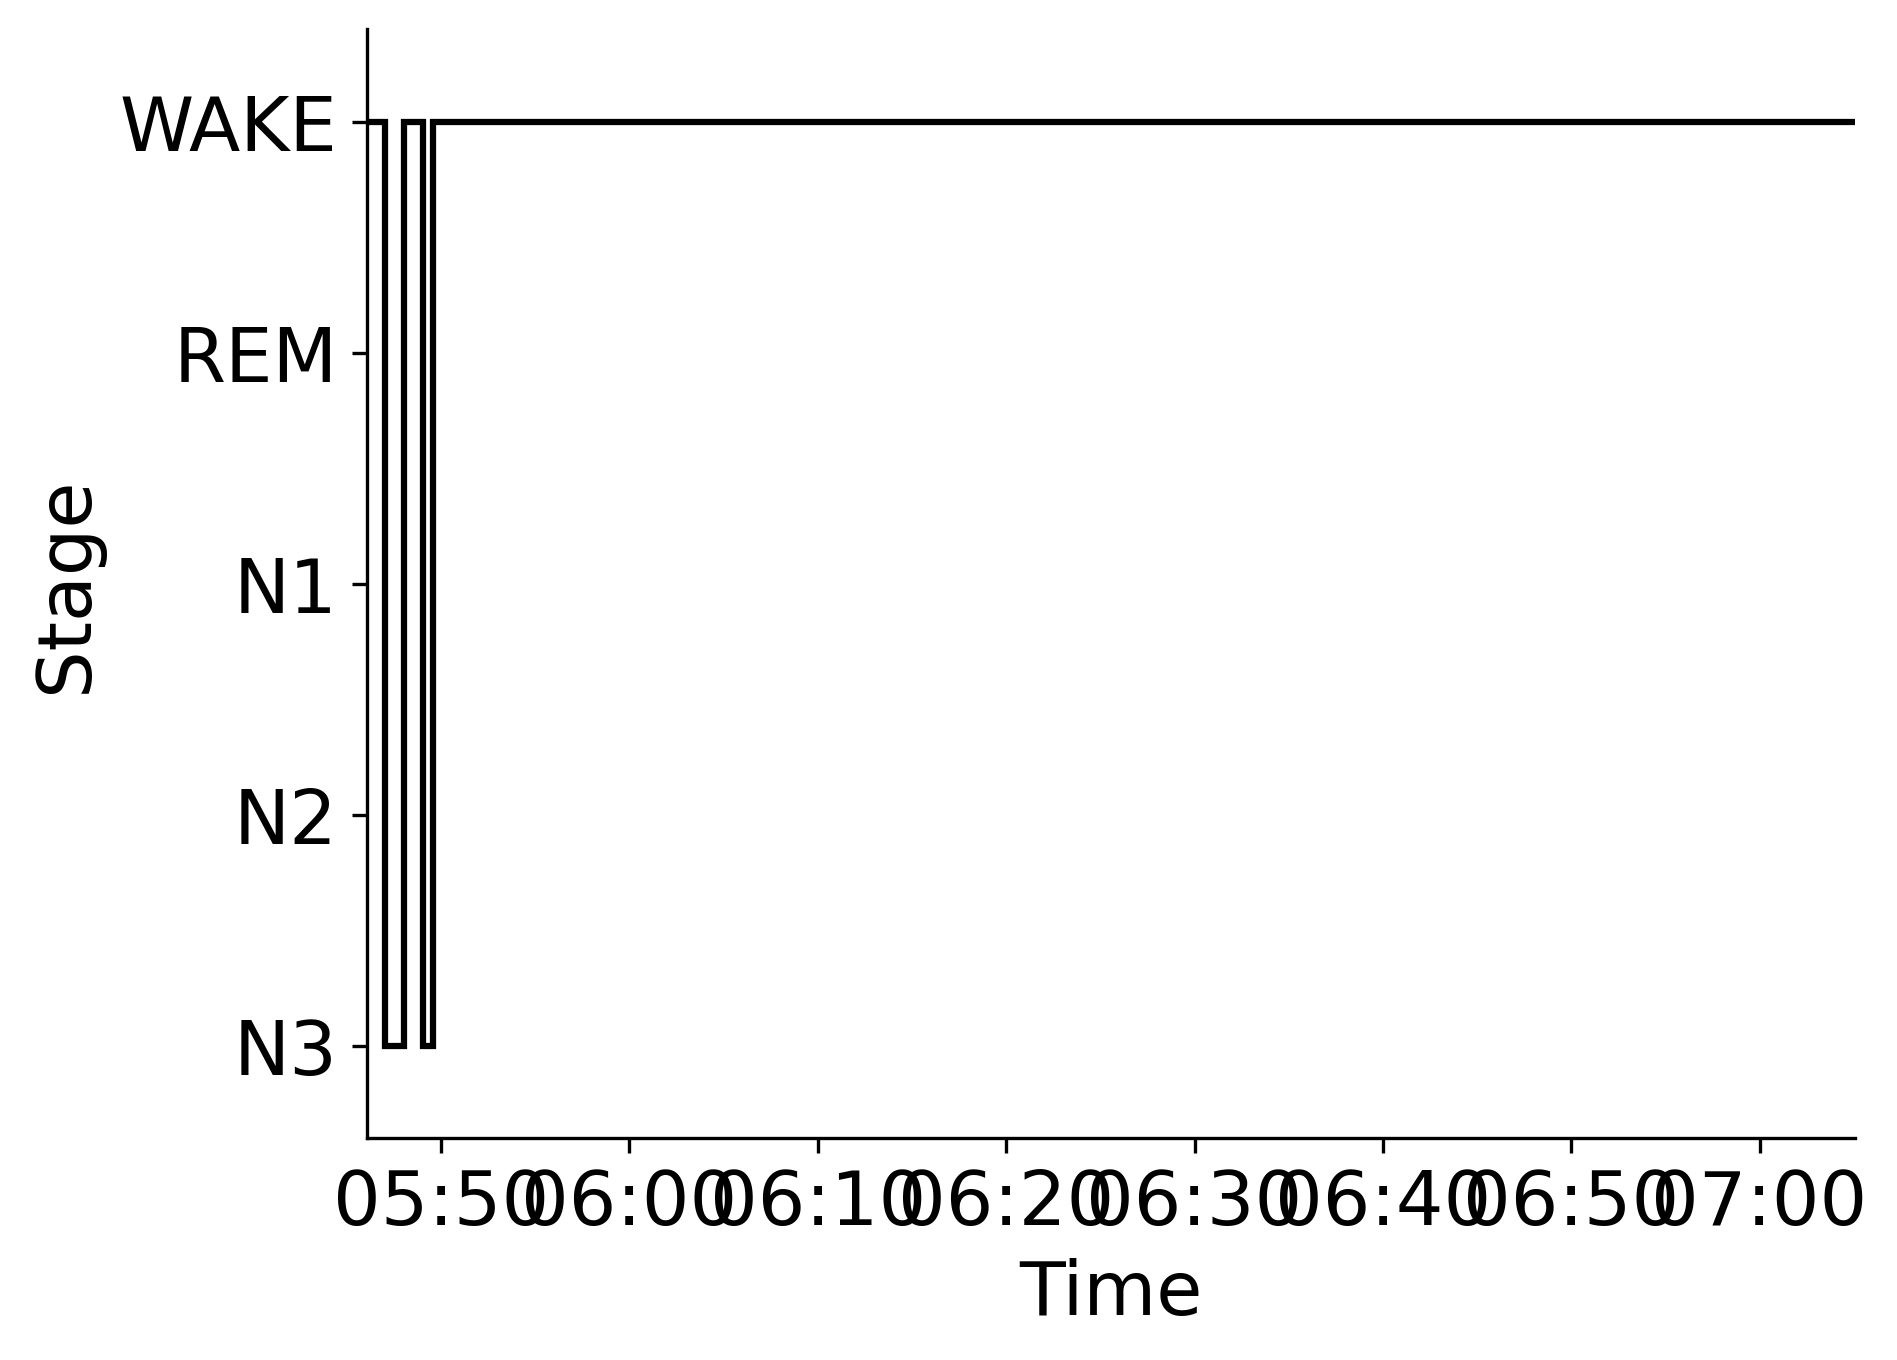

The table this chart was drawn from, first rows:
Epoch, Subject, Session, Recording, RecordingEpoch, Time, Stage
0, sub-00006, ses-1, sub-00006_ses-1_task-sleep_acq-20160901T…, 0, 2016-09-01 05:46:02.527270+00:00, WAKE
1, sub-00006, ses-1, sub-00006_ses-1_task-sleep_acq-20160901T…, 1, 2016-09-01 05:46:32.527270+00:00, WAKE
2, sub-00006, ses-1, sub-00006_ses-1_task-sleep_acq-20160901T…, 2, 2016-09-01 05:47:02.527270+00:00, N3
3, sub-00006, ses-1, sub-00006_ses-1_task-sleep_acq-20160901T…, 3, 2016-09-01 05:47:32.527270+00:00, N3
4, sub-00006, ses-1, sub-00006_ses-1_task-sleep_acq-20160901T…, 4, 2016-09-01 05:48:02.527270+00:00, WAKE
5, sub-00006, ses-1, sub-00006_ses-1_task-sleep_acq-20160901T…, 5, 2016-09-01 05:48:32.527270+00:00, WAKE
6, sub-00006, ses-1, sub-00006_ses-1_task-sleep_acq-20160901T…, 6, 2016-09-01 05:49:02.527270+00:00, N3
7, sub-00006, ses-1, sub-00006_ses-1_task-sleep_acq-20160901T…, 7, 2016-09-01 05:49:32.527270+00:00, WAKE
8, sub-00006, ses-1, sub-00006_ses-1_task-sleep_acq-20160901T…, 8, 2016-09-01 05:50:02.527270+00:00, WAKE
9, sub-00006, ses-1, sub-00006_ses-1_task-sleep_acq-20160901T…, 9, 2016-09-01 05:50:32.527270+00:00, WAKE
10, sub-00006, ses-1, sub-00006_ses-1_task-sleep_acq-20160901T…, 10, 2016-09-01 05:51:02.527270+00:00, WAKE
11, sub-00006, ses-1, sub-00006_ses-1_task-sleep_acq-20160901T…, 11, 2016-09-01 05:51:32.527270+00:00, WAKE
12, sub-00006, ses-1, sub-00006_ses-1_task-sleep_acq-20160901T…, 12, 2016-09-01 05:52:02.527270+00:00, WAKE
13, sub-00006, ses-1, sub-00006_ses-1_task-sleep_acq-20160901T…, 13, 2016-09-01 05:52:32.527270+00:00, WAKE
14, sub-00006, ses-1, sub-00006_ses-1_task-sleep_acq-20160901T…, 14, 2016-09-01 05:53:02.527270+00:00, WAKE
15, sub-00006, ses-1, sub-00006_ses-1_task-sleep_acq-20160901T…, 15, 2016-09-01 05:53:32.527270+00:00, WAKE
16, sub-00006, ses-1, sub-00006_ses-1_task-sleep_acq-20160901T…, 16, 2016-09-01 05:54:02.527270+00:00, WAKE
17, sub-00006, ses-1, sub-00006_ses-1_task-sleep_acq-20160901T…, 17, 2016-09-01 05:54:32.527270+00:00, WAKE
18, sub-00006, ses-1, sub-00006_ses-1_task-sleep_acq-20160901T…, 18, 2016-09-01 05:55:02.527270+00:00, WAKE
19, sub-00006, ses-1, sub-00006_ses-1_task-sleep_acq-20160901T…, 19, 2016-09-01 05:55:32.527270+00:00, WAKE
20, sub-00006, ses-1, sub-00006_ses-1_task-sleep_acq-20160901T…, 20, 2016-09-01 05:56:02.527270+00:00, WAKE
21, sub-00006, ses-1, sub-00006_ses-1_task-sleep_acq-20160901T…, 21, 2016-09-01 05:56:32.527270+00:00, WAKE
22, sub-00006, ses-1, sub-00006_ses-1_task-sleep_acq-20160901T…, 22, 2016-09-01 05:57:02.527270+00:00, WAKE
23, sub-00006, ses-1, sub-00006_ses-1_task-sleep_acq-20160901T…, 23, 2016-09-01 05:57:32.527270+00:00, WAKE
24, sub-00006, ses-1, sub-00006_ses-1_task-sleep_acq-20160901T…, 24, 2016-09-01 05:58:02.527270+00:00, WAKE
25, sub-00006, ses-1, sub-00006_ses-1_task-sleep_acq-20160901T…, 25, 2016-09-01 05:58:32.527270+00:00, WAKE
26, sub-00006, ses-1, sub-00006_ses-1_task-sleep_acq-20160901T…, 26, 2016-09-01 05:59:02.527270+00:00, WAKE
27, sub-00006, ses-1, sub-00006_ses-1_task-sleep_acq-20160901T…, 27, 2016-09-01 05:59:32.527270+00:00, WAKE
28, sub-00006, ses-1, sub-00006_ses-1_task-sleep_acq-20160901T…, 28, 2016-09-01 06:00:02.527270+00:00, WAKE
29, sub-00006, ses-1, sub-00006_ses-1_task-sleep_acq-20160901T…, 29, 2016-09-01 06:00:32.527270+00:00, WAKE
30, sub-00006, ses-1, sub-00006_ses-1_task-sleep_acq-20160901T…, 30, 2016-09-01 06:01:02.527270+00:00, WAKE
31, sub-00006, ses-1, sub-00006_ses-1_task-sleep_acq-20160901T…, 31, 2016-09-01 06:01:32.527270+00:00, WAKE
32, sub-00006, ses-1, sub-00006_ses-1_task-sleep_acq-20160901T…, 32, 2016-09-01 06:02:02.527270+00:00, WAKE
33, sub-00006, ses-1, sub-00006_ses-1_task-sleep_acq-20160901T…, 33, 2016-09-01 06:02:32.527270+00:00, WAKE
34, sub-00006, ses-1, sub-00006_ses-1_task-sleep_acq-20160901T…, 34, 2016-09-01 06:03:02.527270+00:00, WAKE
35, sub-00006, ses-1, sub-00006_ses-1_task-sleep_acq-20160901T…, 35, 2016-09-01 06:03:32.527270+00:00, WAKE
36, sub-00006, ses-1, sub-00006_ses-1_task-sleep_acq-20160901T…, 36, 2016-09-01 06:04:02.527270+00:00, WAKE
37, sub-00006, ses-1, sub-00006_ses-1_task-sleep_acq-20160901T…, 37, 2016-09-01 06:04:32.527270+00:00, WAKE
38, sub-00006, ses-1, sub-00006_ses-1_task-sleep_acq-20160901T…, 38, 2016-09-01 06:05:02.527270+00:00, WAKE
39, sub-00006, ses-1, sub-00006_ses-1_task-sleep_acq-20160901T…, 39, 2016-09-01 06:05:32.527270+00:00, WAKE
40, sub-00006, ses-1, sub-00006_ses-1_task-sleep_acq-20160901T…, 40, 2016-09-01 06:06:02.527270+00:00, WAKE
41, sub-00006, ses-1, sub-00006_ses-1_task-sleep_acq-20160901T…, 41, 2016-09-01 06:06:32.527270+00:00, WAKE
42, sub-00006, ses-1, sub-00006_ses-1_task-sleep_acq-20160901T…, 42, 2016-09-01 06:07:02.527270+00:00, WAKE
43, sub-00006, ses-1, sub-00006_ses-1_task-sleep_acq-20160901T…, 43, 2016-09-01 06:07:32.527270+00:00, WAKE
44, sub-00006, ses-1, sub-00006_ses-1_task-sleep_acq-20160901T…, 44, 2016-09-01 06:08:02.527270+00:00, WAKE
45, sub-00006, ses-1, sub-00006_ses-1_task-sleep_acq-20160901T…, 45, 2016-09-01 06:08:32.527270+00:00, WAKE
46, sub-00006, ses-1, sub-00006_ses-1_task-sleep_acq-20160901T…, 46, 2016-09-01 06:09:02.527270+00:00, WAKE
47, sub-00006, ses-1, sub-00006_ses-1_task-sleep_acq-20160901T…, 47, 2016-09-01 06:09:32.527270+00:00, WAKE
48, sub-00006, ses-1, sub-00006_ses-1_task-sleep_acq-20160901T…, 48, 2016-09-01 06:10:02.527270+00:00, WAKE
49, sub-00006, ses-1, sub-00006_ses-1_task-sleep_acq-20160901T…, 49, 2016-09-01 06:10:32.527270+00:00, WAKE
50, sub-00006, ses-1, sub-00006_ses-1_task-sleep_acq-20160901T…, 50, 2016-09-01 06:11:02.527270+00:00, WAKE
51, sub-00006, ses-1, sub-00006_ses-1_task-sleep_acq-20160901T…, 51, 2016-09-01 06:11:32.527270+00:00, WAKE
52, sub-00006, ses-1, sub-00006_ses-1_task-sleep_acq-20160901T…, 52, 2016-09-01 06:12:02.527270+00:00, WAKE
53, sub-00006, ses-1, sub-00006_ses-1_task-sleep_acq-20160901T…, 53, 2016-09-01 06:12:32.527270+00:00, WAKE
54, sub-00006, ses-1, sub-00006_ses-1_task-sleep_acq-20160901T…, 54, 2016-09-01 06:13:02.527270+00:00, WAKE
55, sub-00006, ses-1, sub-00006_ses-1_task-sleep_acq-20160901T…, 55, 2016-09-01 06:13:32.527270+00:00, WAKE
56, sub-00006, ses-1, sub-00006_ses-1_task-sleep_acq-20160901T…, 56, 2016-09-01 06:14:02.527270+00:00, WAKE
57, sub-00006, ses-1, sub-00006_ses-1_task-sleep_acq-20160901T…, 57, 2016-09-01 06:14:32.527270+00:00, WAKE
58, sub-00006, ses-1, sub-00006_ses-1_task-sleep_acq-20160901T…, 58, 2016-09-01 06:15:02.527270+00:00, WAKE
59, sub-00006, ses-1, sub-00006_ses-1_task-sleep_acq-20160901T…, 59, 2016-09-01 06:15:32.527270+00:00, WAKE
... 98 more rows
